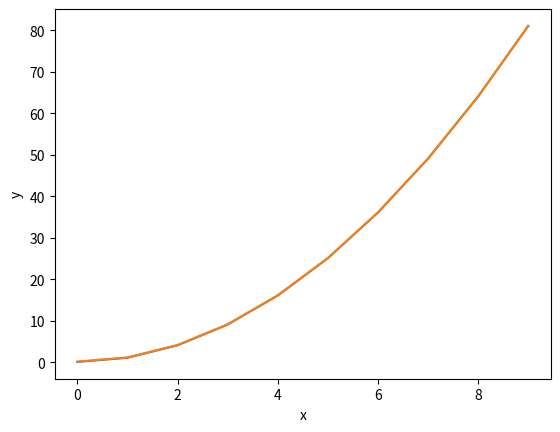

The matplotlib source for this figure:
#Linear reegression

#Three main steps

#TODO:1 prepare dataset

#TODO:2 estblish Model and train

#TODO:3 test

import numpy as np
import matplotlib.pyplot as plt

# function: y = w * x ^ 2 + b 

def forward(x,w,b):
    y_pre = w*(x**2)+b
    return y_pre


def loss(y_pre,y):
    return (y_pre-y)**2

def get_gradient_w(x,w,b,y):
    gw = 0.0
    for i in range(len(x)):
        gw+=2*(x[i]**2)*((x[i]**2)*w+b-y[i])
    gw/=len(x)
    return gw

def get_gradient_b(x,w,b,y):
    gb = 0.0
    for i in range(len(x)):
        gb+=2*((x[i]**2)*w+b-y[i])
    gb/=len(x)
    return gb



# According to these, we can get the function
# By the way, this function can only take one para for x^2
# so if you want use it, you can change the model
def Linear(x,y,iters):
    length_x = len(x)
    length_y = len(y)
    try:
        if length_y!=length_x:
            raise Myerror
    except Myerror:
        Myerror.__printmessage__()
    w = 0.0
    b = 0.0
    for iteration in range(iters):
        y_pre = forward(x,y)
        lost = loss(y_pre=y_pre,y=y)
        w-=0.0005*get_gradient_w(x,w,b,y)
        b-=0.0005*get_gradient_b(x,w,b,y)
    plt.plot(x,y)
    plt.plot(x,(x**2)*w+b)
    plt.show()
    return (w,b)

#well, it is a good way to make a CLASS to do this work
#but for the new hands, I think it's enough
    
        
class Myerror(Exception):
    def __init__(self, *args: object) -> None:
        super().__init__(*args)
    def __printmessage__():
        print("length are not equal")


if __name__=='__main__':
    x = np.arange(0,10,1,dtype=float)
    y = x**2+0.1

    w = 13.0
    b = 9.1
    for interation in range(10000):
        y_pre = forward(x=x,w=w,b=0.1)
        lost = loss(y_pre=y_pre,y=y)
        w-=0.0005*get_gradient_w(x,w,b,y)
        b-=0.0005*get_gradient_b(x,w,b,y)
        print("inter: {}  w = {}, b= {}".format(interation,w,b))    
    plt.plot(x,y)
    plt.plot(x,(x**2)*w+b)
    plt.xlabel('x')
    plt.ylabel('y')
    plt.show()